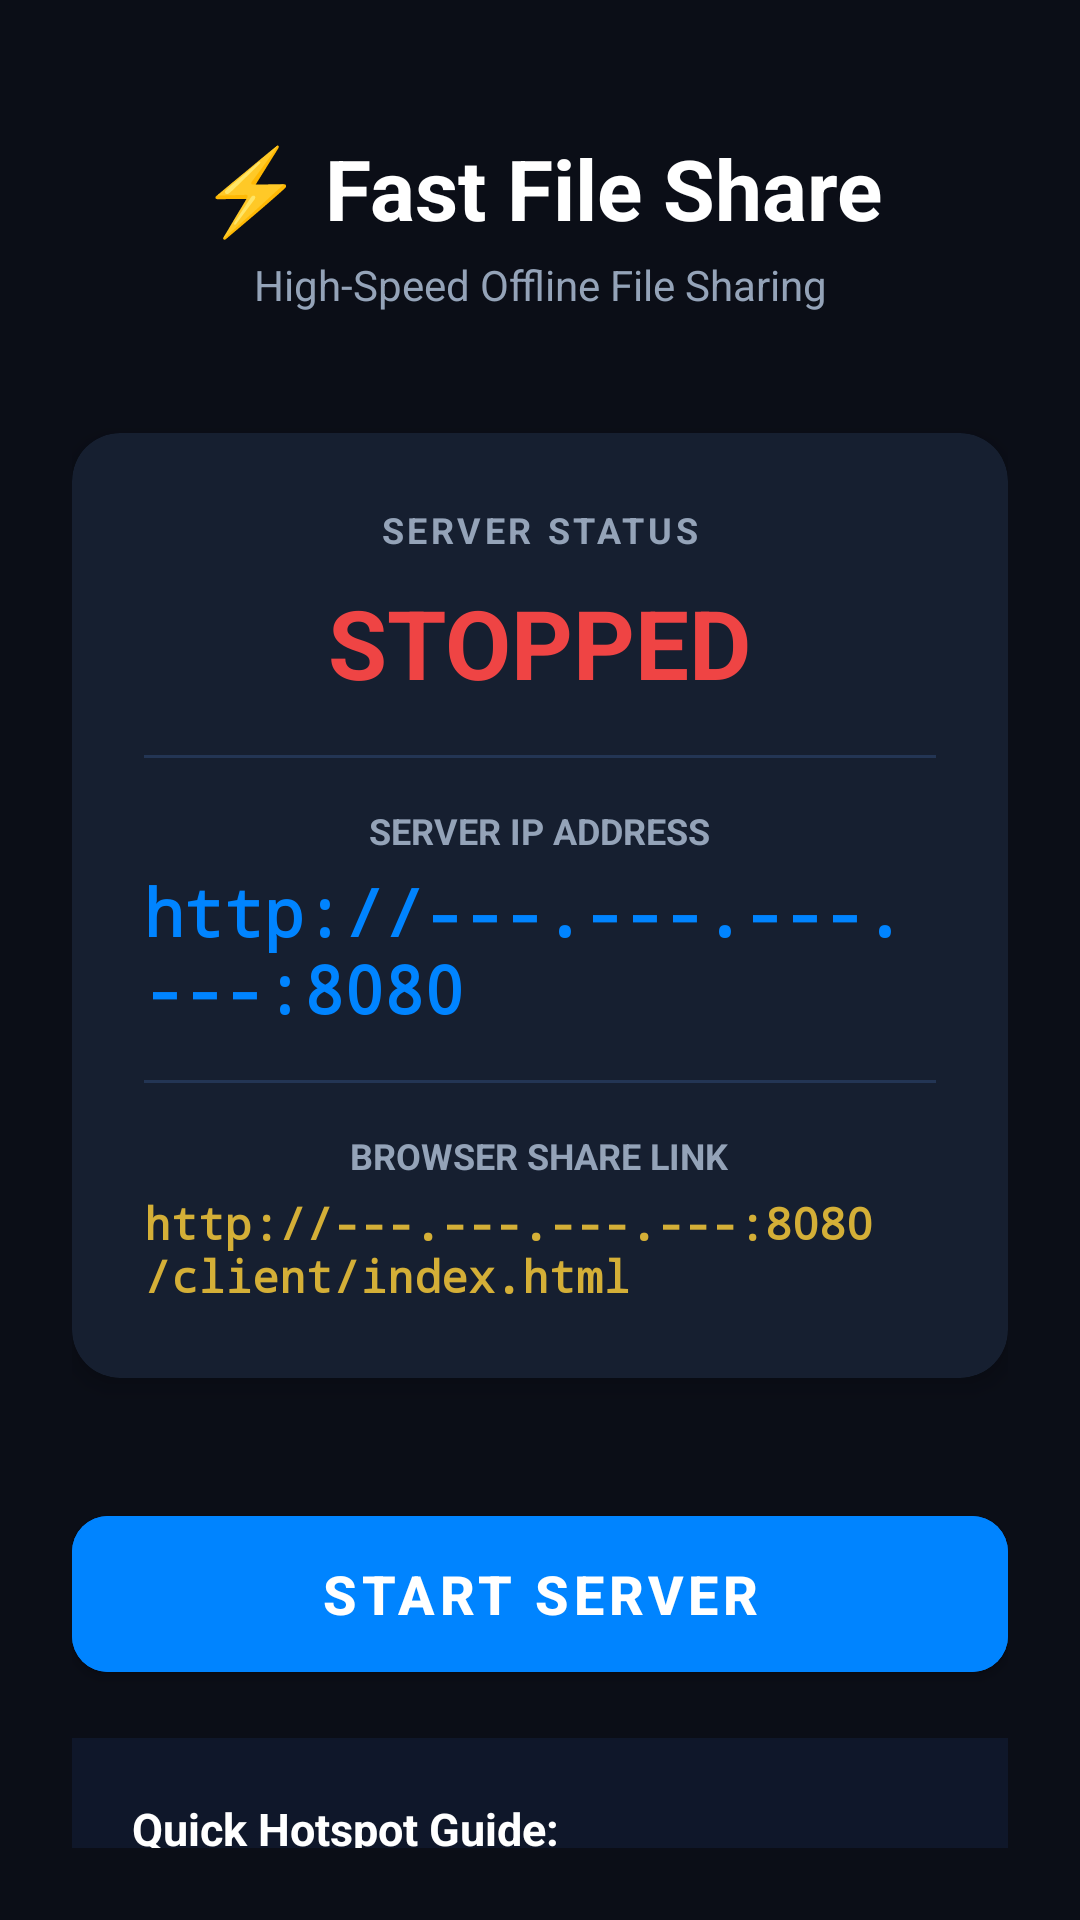

This screen was rendered from an Android layout file. Write that file and the resources it references.
<!-- AndroidManifest.xml: application theme AppTheme -->
<!-- res/layout/activity_main.xml -->
<?xml version="1.0" encoding="utf-8"?>
<androidx.constraintlayout.widget.ConstraintLayout xmlns:android="http://schemas.android.com/apk/res/android"
    xmlns:app="http://schemas.android.com/apk/res-auto"
    xmlns:tools="http://schemas.android.com/tools"
    android:layout_width="match_parent"
    android:layout_height="match_parent"
    android:background="#0b0e17"
    android:padding="24dp">

    
    <TextView
        android:id="@+id/tvTitle"
        android:layout_width="wrap_content"
        android:layout_height="wrap_content"
        android:text="⚡ Fast File Share"
        android:textColor="#ffffff"
        android:textSize="28sp"
        android:textStyle="bold"
        android:layout_marginTop="20dp"
        app:layout_constraintTop_toTopOf="parent"
        app:layout_constraintStart_toStartOf="parent"
        app:layout_constraintEnd_toEndOf="parent" />

    <TextView
        android:id="@+id/tvSubtitle"
        android:layout_width="wrap_content"
        android:layout_height="wrap_content"
        android:text="High-Speed Offline File Sharing"
        android:textColor="#94a3b8"
        android:textSize="14sp"
        android:layout_marginTop="4dp"
        app:layout_constraintTop_toBottomOf="@id/tvTitle"
        app:layout_constraintStart_toStartOf="parent"
        app:layout_constraintEnd_toEndOf="parent" />

    
    <androidx.cardview.widget.CardView
        android:id="@+id/statusCard"
        android:layout_width="match_parent"
        android:layout_height="wrap_content"
        android:layout_marginTop="40dp"
        app:cardCornerRadius="16dp"
        app:cardBackgroundColor="#161f30"
        app:cardElevation="4dp"
        app:layout_constraintTop_toBottomOf="@id/tvSubtitle">

        <LinearLayout
            android:layout_width="match_parent"
            android:layout_height="wrap_content"
            android:orientation="vertical"
            android:padding="24dp"
            android:gravity="center">

            <TextView
                android:id="@+id/tvStatusLabel"
                android:layout_width="wrap_content"
                android:layout_height="wrap_content"
                android:text="SERVER STATUS"
                android:textColor="#94a3b8"
                android:textSize="12sp"
                android:textStyle="bold"
                android:letterSpacing="0.1" />

            <TextView
                android:id="@+id/tvStatusValue"
                android:layout_width="wrap_content"
                android:layout_height="wrap_content"
                android:text="STOPPED"
                android:textColor="#ef4444"
                android:textSize="32sp"
                android:textStyle="bold"
                android:layout_marginTop="8dp" />

            <View
                android:layout_width="match_parent"
                android:layout_height="1dp"
                android:background="#233554"
                android:layout_marginVertical="16dp" />

            <TextView
                android:id="@+id/tvIpLabel"
                android:layout_width="wrap_content"
                android:layout_height="wrap_content"
                android:text="SERVER IP ADDRESS"
                android:textColor="#94a3b8"
                android:textSize="12sp"
                android:textStyle="bold" />

            <TextView
                android:id="@+id/tvIpValue"
                android:layout_width="wrap_content"
                android:layout_height="wrap_content"
                android:text="http://---.---.---.---:8080"
                android:textColor="#0084ff"
                android:textSize="22sp"
                android:textStyle="bold"
                android:fontFamily="monospace"
                android:layout_marginTop="4dp" />

            <View
                android:layout_width="match_parent"
                android:layout_height="1dp"
                android:background="#233554"
                android:layout_marginVertical="16dp" />

            <TextView
                android:id="@+id/tvTvLinkLabel"
                android:layout_width="wrap_content"
                android:layout_height="wrap_content"
                android:text="BROWSER SHARE LINK"
                android:textColor="#94a3b8"
                android:textSize="12sp"
                android:textStyle="bold" />

            <TextView
                android:id="@+id/tvTvLinkValue"
                android:layout_width="wrap_content"
                android:layout_height="wrap_content"
                android:text="http://---.---.---.---:8080/client/index.html"
                android:textColor="#d4af37"
                android:textSize="15sp"
                android:textStyle="bold"
                android:fontFamily="monospace"
                android:layout_marginTop="4dp" />

        </LinearLayout>
    </androidx.cardview.widget.CardView>

    
    <com.google.android.material.button.MaterialButton
        android:id="@+id/btnToggleServer"
        android:layout_width="match_parent"
        android:layout_height="64dp"
        android:text="Start Server"
        android:textSize="18sp"
        android:textStyle="bold"
        android:textColor="#ffffff"
        app:cornerRadius="12dp"
        android:backgroundTint="#0084ff"
        android:layout_marginTop="40dp"
        app:layout_constraintTop_toBottomOf="@id/statusCard" />

    
    <com.google.android.material.button.MaterialButton
        android:id="@+id/btnOpenRemote"
        android:layout_width="match_parent"
        android:layout_height="64dp"
        android:text="Open Share Dashboard"
        android:textSize="18sp"
        android:textStyle="bold"
        android:textColor="#ffffff"
        app:cornerRadius="12dp"
        android:backgroundTint="#d4af37"
        android:layout_marginTop="16dp"
        android:visibility="gone"
        app:layout_constraintTop_toBottomOf="@id/btnToggleServer" />

    
    <LinearLayout
        android:layout_width="match_parent"
        android:layout_height="wrap_content"
        android:orientation="vertical"
        android:background="#0f172a"
        android:padding="20dp"
        android:layout_marginTop="30dp"
        app:layout_constraintTop_toBottomOf="@id/btnOpenRemote"
        app:layout_constraintBottom_toBottomOf="parent"
        app:layout_constraintVertical_bias="0.1">

        <TextView
            android:layout_width="wrap_content"
            android:layout_height="wrap_content"
            android:text="Quick Hotspot Guide:"
            android:textColor="#ffffff"
            android:textSize="15sp"
            android:textStyle="bold"
            android:layout_marginBottom="8dp" />

        <TextView
            android:layout_width="match_parent"
            android:layout_height="wrap_content"
            android:text="1. Turn on your mobile's Wi-Fi Hotspot or connect both devices to the same Wi-Fi.\n2. Tap 'Start Server' above.\n3. Open the Browser Share Link on your PC or another device to start high-speed file transfer."
            android:textColor="#94a3b8"
            android:textSize="13sp"
            android:lineSpacingExtra="4dp" />
    </LinearLayout>

</androidx.constraintlayout.widget.ConstraintLayout>
<!-- resources referenced by this layout -->
<resources>
  <style name="AppTheme" parent="Theme.MaterialComponents.DayNight.NoActionBar">
          
          <item name="colorPrimary">#0084ff</item>
          <item name="colorPrimaryVariant">#0059b3</item>
          <item name="colorOnPrimary">#ffffff</item>
          
          <item name="colorSecondary">#10b981</item>
          <item name="colorSecondaryVariant">#0b8a5c</item>
          <item name="colorOnSecondary">#ffffff</item>
          
          <item name="android:windowBackground">#0b0e17</item>
          <item name="android:statusBarColor">#0b0e17</item>
      </style>
</resources>
